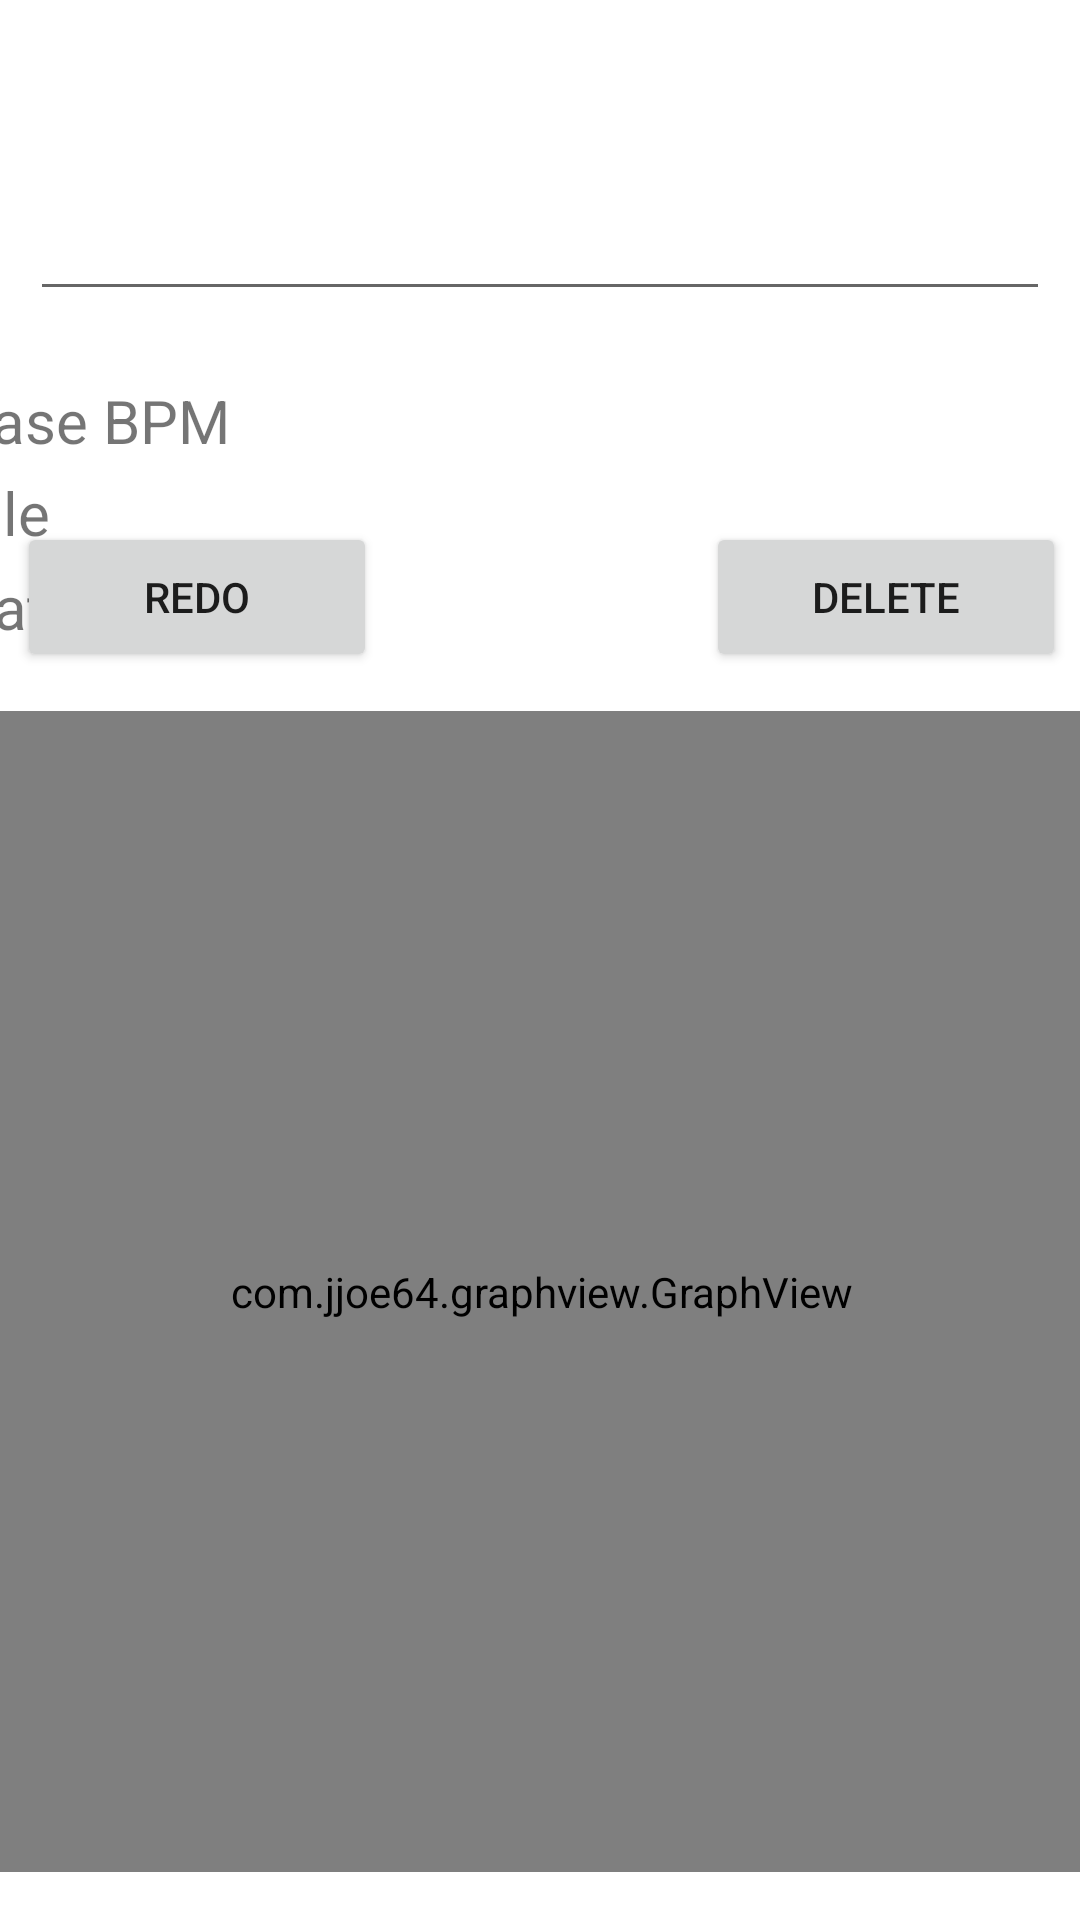

Write the Android layout XML for this screen, with the resource values it uses.
<!-- AndroidManifest.xml: application theme Theme.PerformanceRunner -->
<!-- res/layout/activity_performance_run_detail_view.xml -->
<?xml version="1.0" encoding="utf-8"?>
<androidx.constraintlayout.widget.ConstraintLayout xmlns:android="http://schemas.android.com/apk/res/android"
    xmlns:app="http://schemas.android.com/apk/res-auto"
    xmlns:tools="http://schemas.android.com/tools"
    android:layout_width="match_parent"
    android:layout_height="match_parent"
    tools:context=".activities.PerformanceRunDetailViewActivity">

    <EditText
        android:id="@+id/debugInfo"
        android:layout_width="match_parent"
        android:layout_height="89dp"
        android:layout_marginLeft="10dp"
        android:layout_marginRight="10dp"
        android:layout_marginTop="5dp"
        android:clickable="false"
        android:inputType="text"
        android:textSize="30sp"
        android:textStyle="bold"
        app:layout_constraintBottom_toBottomOf="parent"
        app:layout_constraintEnd_toEndOf="parent"
        app:layout_constraintHorizontal_bias="0.8"
        app:layout_constraintStart_toStartOf="parent"
        app:layout_constraintTop_toTopOf="parent"
        app:layout_constraintVertical_bias="0.018" />

    <com.jjoe64.graphview.GraphView
        android:id="@+id/graph"
        android:layout_width="586dp"
        android:layout_height="387dp"
        android:layout_marginBottom="16dp"
        app:layout_constraintBottom_toBottomOf="parent"
        app:layout_constraintEnd_toEndOf="parent"
        app:layout_constraintStart_toStartOf="parent"
        app:layout_constraintTop_toBottomOf="@+id/debugInfo"
        app:layout_constraintVertical_bias="1.0" />

    <Button
        android:id="@+id/DeleteButton"
        android:layout_width="120dp"
        android:layout_height="50dp"
        android:layout_marginBottom="13dp"
        android:onClick="onDeleteClick"
        android:text="@string/delete"
        app:layout_constraintBottom_toTopOf="@+id/graph"
        app:layout_constraintEnd_toEndOf="parent"
        app:layout_constraintHorizontal_bias="0.98"
        app:layout_constraintStart_toStartOf="parent"
        app:layout_constraintTop_toTopOf="parent"
        app:layout_constraintVertical_bias="1.0" />

    <Button
        android:id="@+id/redoButton"
        android:layout_width="120dp"
        android:layout_height="50dp"
        android:layout_marginBottom="13dp"
        android:text="@string/redo"
        android:onClick="onRedoClick"
        app:layout_constraintBottom_toTopOf="@+id/graph"
        app:layout_constraintEnd_toEndOf="parent"
        app:layout_constraintHorizontal_bias="0.023"
        app:layout_constraintStart_toStartOf="parent"
        app:layout_constraintTop_toTopOf="parent"
        app:layout_constraintVertical_bias="1.0" />


    <TextView
        android:id="@+id/audio_base_bpm_text"
        android:layout_width="239dp"
        android:layout_height="44dp"
        android:ems="10"
        android:textSize="14sp"
        app:layout_constraintBottom_toBottomOf="parent"
        app:layout_constraintEnd_toEndOf="parent"
        app:layout_constraintHorizontal_bias="0.955"
        app:layout_constraintStart_toStartOf="parent"
        app:layout_constraintTop_toBottomOf="@+id/debugInfo"
        app:layout_constraintVertical_bias="0.048" />

    <TextView
        android:id="@+id/audioTextField"
        android:layout_width="145dp"
        android:layout_height="45dp"
        android:layout_marginLeft="10dp"
        android:ems="10"
        android:text="@string/baseBpm"
        android:textSize="20sp"
        app:layout_constraintBottom_toBottomOf="parent"
        app:layout_constraintEnd_toStartOf="@+id/audio_base_bpm_text"
        app:layout_constraintHorizontal_bias="0.651"
        app:layout_constraintStart_toStartOf="parent"
        app:layout_constraintTop_toBottomOf="@+id/debugInfo"
        app:layout_constraintVertical_bias="0.047" />

    <TextView
        android:id="@+id/audio_path"
        android:layout_width="239dp"
        android:layout_height="44dp"
        android:ems="10"
        android:textSize="14sp"
        app:layout_constraintBottom_toBottomOf="parent"
        app:layout_constraintEnd_toEndOf="parent"
        app:layout_constraintHorizontal_bias="0.955"
        app:layout_constraintStart_toStartOf="parent"
        app:layout_constraintTop_toBottomOf="@+id/debugInfo"
        app:layout_constraintVertical_bias="0.11" />

    <TextView
        android:id="@+id/audioPathTitle"
        android:layout_width="145dp"
        android:layout_height="45dp"
        android:layout_marginLeft="10dp"
        android:ems="10"
        android:text="@string/file"
        android:textSize="20sp"
        app:layout_constraintBottom_toBottomOf="parent"
        app:layout_constraintEnd_toStartOf="@+id/audio_base_bpm_text"
        app:layout_constraintHorizontal_bias="0.651"
        app:layout_constraintStart_toStartOf="parent"
        app:layout_constraintTop_toBottomOf="@+id/debugInfo"
        app:layout_constraintVertical_bias="0.109" />

    <TextView
        android:id="@+id/dateField"
        android:layout_width="239dp"
        android:layout_height="44dp"
        android:ems="10"
        android:textSize="14sp"
        app:layout_constraintBottom_toBottomOf="parent"
        app:layout_constraintEnd_toEndOf="parent"
        app:layout_constraintHorizontal_bias="0.955"
        app:layout_constraintStart_toStartOf="parent"
        app:layout_constraintTop_toBottomOf="@+id/debugInfo"
        app:layout_constraintVertical_bias="0.174" />

    <TextView
        android:id="@+id/dateTitle"
        android:layout_width="145dp"
        android:layout_height="45dp"
        android:layout_marginLeft="10dp"
        android:ems="10"
        android:text="@string/date"
        android:textSize="20sp"
        app:layout_constraintBottom_toBottomOf="parent"
        app:layout_constraintEnd_toStartOf="@+id/audio_base_bpm_text"
        app:layout_constraintHorizontal_bias="0.651"
        app:layout_constraintStart_toStartOf="parent"
        app:layout_constraintTop_toBottomOf="@+id/debugInfo"
        app:layout_constraintVertical_bias="0.173" />

</androidx.constraintlayout.widget.ConstraintLayout>
<!-- resources referenced by this layout -->
<resources>
  <string name="baseBpm">Base BPM</string>
  <string name="date">Date</string>
  <string name="delete">delete</string>
  <string name="file">File</string>
  <string name="redo">redo</string>
  <style name="Theme.PerformanceRunner" parent="Theme.MaterialComponents.DayNight.DarkActionBar">
          
          <item name="colorPrimary">@color/purple_500</item>
          <item name="colorPrimaryVariant">@color/purple_700</item>
          <item name="colorOnPrimary">@color/white</item>
          
          <item name="colorSecondary">@color/teal_200</item>
          <item name="colorSecondaryVariant">@color/teal_700</item>
          <item name="colorOnSecondary">@color/black</item>
          
          <item name="android:statusBarColor" tools:targetApi="l">?attr/colorPrimaryVariant</item>
          
      </style>
  <!-- not gathered from this repository: default colours our renderer supplied (Android Studio template values) -->
  <color name="purple_500">#FF6200EE</color>
  <color name="purple_700">#FF3700B3</color>
  <color name="teal_200">#FF03DAC5</color>
  <color name="teal_700">#FF018786</color>
  <color name="black">#FF000000</color>
  <color name="white">#FFFFFFFF</color>
</resources>
